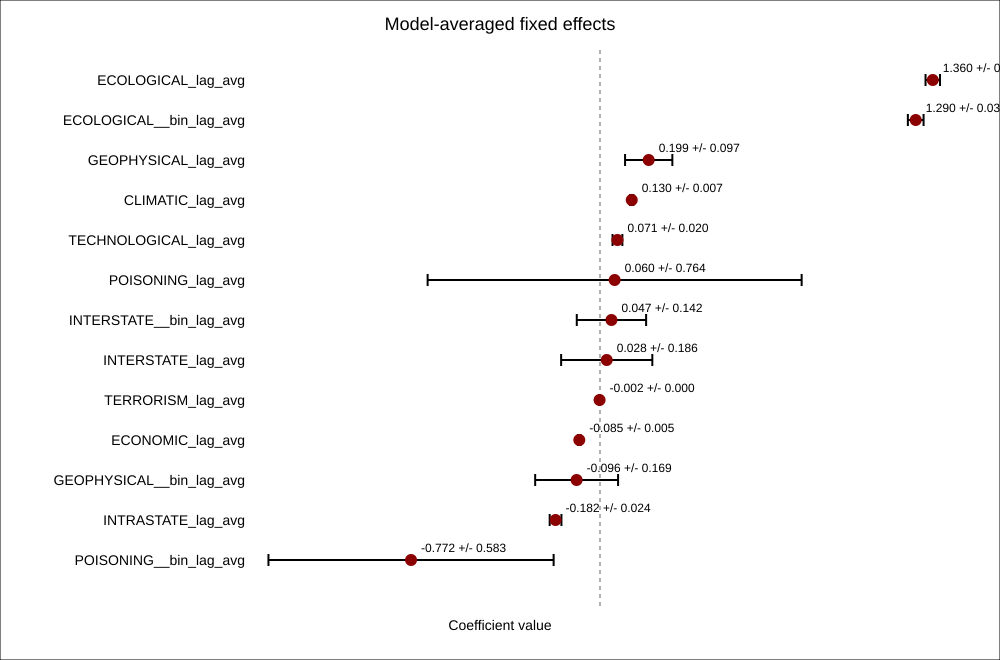

Values plotted in this chart, from the file beside it:
term, weight_sum, weighted_estimate, weighted_sd, weighted_std_error
ECOLOGICAL_lag_avg, 0.3392, 1.36, 0.02957, 0.9085
ECOLOGICAL__bin_lag_avg, 0.4056, 1.29, 0.0321, 0.9495
GEOPHYSICAL_lag_avg, 0.07408, 0.1991, 0.0966, 0.1413
CLIMATIC_lag_avg, 0.9879, 0.1297, 0.006574, 0.02952
TECHNOLOGICAL_lag_avg, 0.008283, 0.0713, 0.02011, 0.02289
POISONING_lag_avg, 0.001476, 0.05981, 0.7643, 191
INTERSTATE__bin_lag_avg, 0.01775, 0.04678, 0.1417, 0.5604
INTERSTATE_lag_avg, 0.009891, 0.02752, 0.1863, 0.5629
TERRORISM_lag_avg, 0.003115, -0.001746, 9.684328858215853e-05, 0.0009752
ECONOMIC_lag_avg, 0.08234, -0.08464, 0.005222, 0.2109
GEOPHYSICAL__bin_lag_avg, 0.05055, -0.09553, 0.1694, 0.4142
INTRASTATE_lag_avg, 0.01578, -0.1816, 0.024, 0.1193
POISONING__bin_lag_avg, 0.002955, -0.7722, 0.5827, 135
